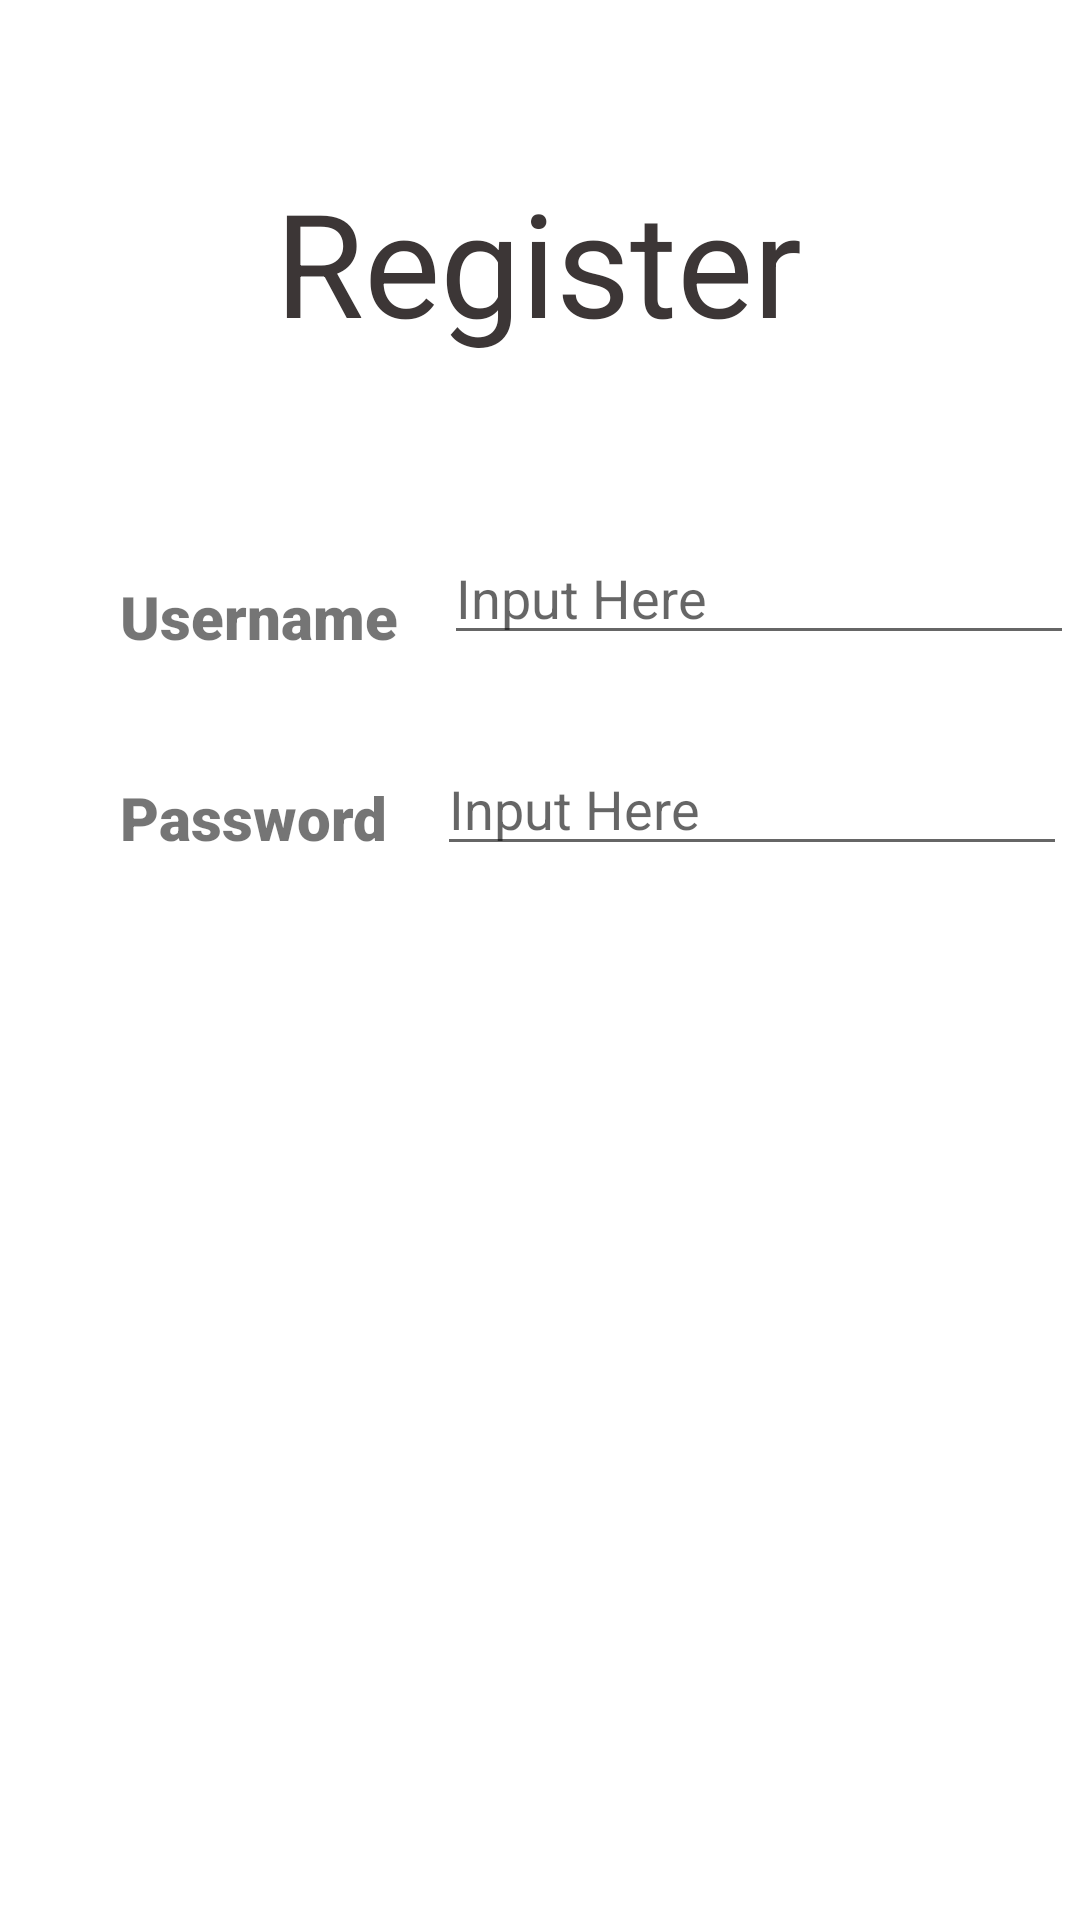

Android layout source for this screen:
<!-- AndroidManifest.xml: application theme Theme.Lab02 -->
<!-- res/layout/activity_sign_up.xml -->
<?xml version="1.0" encoding="utf-8"?>
<androidx.constraintlayout.widget.ConstraintLayout xmlns:android="http://schemas.android.com/apk/res/android"
    xmlns:app="http://schemas.android.com/apk/res-auto"
    xmlns:tools="http://schemas.android.com/tools"
    android:layout_width="match_parent"
    android:layout_height="match_parent"
    tools:context=".sign_up">

    <TextView
        android:id="@+id/register_user"
        android:layout_width="wrap_content"
        android:layout_height="wrap_content"
        android:layout_marginStart="40dp"
        android:layout_marginTop="192dp"
        android:fontFamily="sans-serif-black"
        android:text="Username"
        android:textSize="20sp"
        app:layout_constraintStart_toStartOf="parent"
        app:layout_constraintTop_toTopOf="parent" />

    <TextView
        android:id="@+id/register_pass"
        android:layout_width="wrap_content"
        android:layout_height="wrap_content"
        android:layout_marginStart="40dp"
        android:layout_marginTop="40dp"
        android:fontFamily="sans-serif-black"
        android:text="Password"
        android:textSize="20sp"
        app:layout_constraintStart_toStartOf="parent"
        app:layout_constraintTop_toBottomOf="@+id/register_user" />

    <EditText
        android:id="@+id/edt_regis_user"
        android:layout_width="wrap_content"
        android:layout_height="wrap_content"
        android:layout_marginStart="46dp"
        android:layout_marginTop="177dp"
        android:layout_marginEnd="33dp"
        android:ems="10"
        android:hint="Input Here"
        android:inputType="textPersonName"
        app:layout_constraintEnd_toEndOf="parent"
        app:layout_constraintStart_toEndOf="@+id/register_user"
        app:layout_constraintTop_toTopOf="parent" />

    <TextView
        android:id="@+id/tv_register"
        android:layout_width="217dp"
        android:layout_height="68dp"
        android:layout_marginStart="117dp"
        android:layout_marginTop="54dp"
        android:layout_marginEnd="118dp"
        android:layout_marginBottom="53dp"
        android:text="Register"
        android:textAlignment="center"
        android:textColor="#3C3636"
        android:textSize="48sp"
        app:layout_constraintBottom_toTopOf="@+id/edt_regis_user"
        app:layout_constraintEnd_toEndOf="parent"
        app:layout_constraintStart_toStartOf="parent"
        app:layout_constraintTop_toTopOf="parent" />

    <EditText
        android:id="@+id/edt_regis_pass"
        android:layout_width="wrap_content"
        android:layout_height="wrap_content"
        android:layout_marginStart="45dp"
        android:layout_marginTop="29dp"
        android:layout_marginEnd="33dp"
        android:ems="10"
        android:hint="Input Here"
        android:inputType="textPersonName"
        app:layout_constraintEnd_toEndOf="parent"
        app:layout_constraintStart_toEndOf="@+id/register_pass"
        app:layout_constraintTop_toBottomOf="@+id/edt_regis_user" />

    <Button
        android:id="@+id/register_button"
        android:layout_width="wrap_content"
        android:layout_height="wrap_content"
        android:layout_marginStart="152dp"
        android:layout_marginTop="58dp"
        android:layout_marginEnd="153dp"
        android:layout_marginBottom="329dp"
        android:onClick="registerInfo"
        android:text="Register"
        app:layout_constraintBottom_toBottomOf="parent"
        app:layout_constraintEnd_toEndOf="parent"
        app:layout_constraintStart_toStartOf="parent"
        app:layout_constraintTop_toBottomOf="@+id/edt_regis_pass" />

</androidx.constraintlayout.widget.ConstraintLayout>
<!-- resources referenced by this layout -->
<resources>
  <style name="Theme.Lab02" parent="Theme.MaterialComponents.DayNight.NoActionBar">
          
          <item name="colorPrimary">@color/purple_500</item>
          <item name="colorPrimaryVariant">@color/purple_700</item>
          <item name="colorOnPrimary">@color/white</item>
          
          <item name="colorSecondary">@color/teal_200</item>
          <item name="colorSecondaryVariant">@color/teal_700</item>
          <item name="colorOnSecondary">@color/black</item>
          
          <item name="android:statusBarColor">?attr/colorPrimaryVariant</item>
          
  
      </style>
  <!-- not gathered from this repository: default colours our renderer supplied (Android Studio template values) -->
  <color name="purple_500">#FF6200EE</color>
  <color name="purple_700">#FF3700B3</color>
  <color name="teal_200">#FF03DAC5</color>
  <color name="teal_700">#FF018786</color>
  <color name="black">#FF000000</color>
  <color name="white">#FFFFFFFF</color>
</resources>
